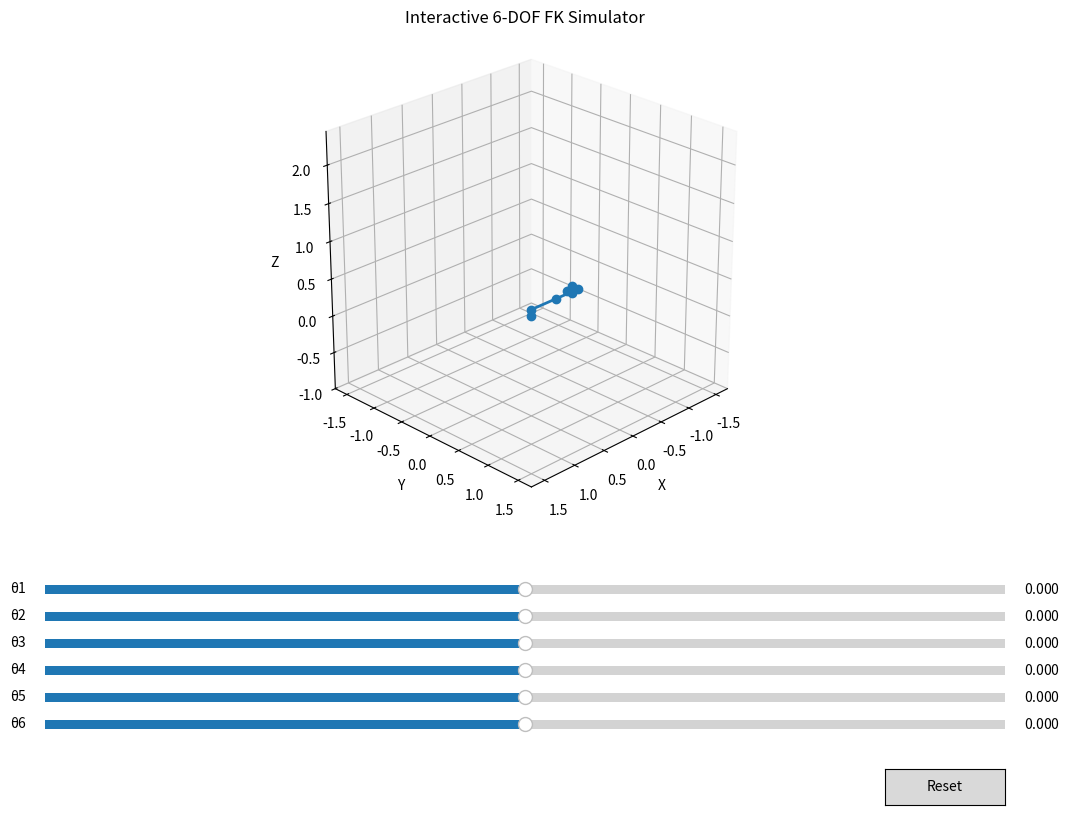

Here is the Python script that generated this plot:
import numpy as np
import matplotlib.pyplot as plt
from mpl_toolkits.mplot3d import Axes3D
from matplotlib.widgets import Slider, Button

# ------------------ DH & FK ------------------


def dh_transform(theta, d, a, alpha):
    return np.array([
        [np.cos(theta), -np.sin(theta)*np.cos(alpha),
         np.sin(theta)*np.sin(alpha), a*np.cos(theta)],
        [np.sin(theta),  np.cos(theta)*np.cos(alpha), -
         np.cos(theta)*np.sin(alpha), a*np.sin(theta)],
        [0,              np.sin(alpha),
         np.cos(alpha),               d],
        [0,              0,                            0,                           1]
    ])


def forward_kinematics(thetas, a, d, alpha):
    T = np.eye(4)
    pos = [T[:3, 3]]
    for i, th in enumerate(thetas):
        T = T @ dh_transform(th, d[i], a[i], alpha[i])
        pos.append(T[:3, 3])
    return np.array(pos)


# ------------------ 파라미터 ------------------
a = [0, -0.425, -0.392, 0, 0, 0]
d = [0.089, 0, 0, 0.109, 0.095, 0.082]
alpha = [np.pi/2, 0, 0, np.pi/2, -np.pi/2, 0]
init_thetas = [0]*6
BOUND = (abs(a[1]) + abs(a[2]) + d[0] + d[3] + d[4] + d[5]) * 1.2


# ------------------ 축 균일 함수 ------------------

def init_axes(ax):
    ax.set_xlim(-BOUND, BOUND)
    ax.set_ylim(-BOUND, BOUND)
    ax.set_zlim(0,  BOUND)        # 지면(0)~ +BOUND 정도로
    ax.set_box_aspect([1, 1, 1])    # 축 길이 동일


def set_axes_equal(ax, pad=1.2):
    xlim, ylim, zlim = ax.get_xlim3d(), ax.get_ylim3d(), ax.get_zlim3d()
    ranges = np.array([xlim[1]-xlim[0], ylim[1]-ylim[0], zlim[1]-zlim[0]])
    max_range = ranges.max()*pad
    mid = np.array([np.mean(xlim), np.mean(ylim), np.mean(zlim)])
    ax.set_xlim(mid[0]-max_range/2, mid[0]+max_range/2)
    ax.set_ylim(mid[1]-max_range/2, mid[1]+max_range/2)
    ax.set_zlim(mid[2]-max_range/2, mid[2]+max_range/2)


# ------------------ 초기 Figure ------------------
fig = plt.figure(figsize=(12, 9))
ax = fig.add_subplot(111, projection='3d')
plt.subplots_adjust(left=0.1, bottom=0.35)

# 시점 / 카메라 거리
ax.view_init(elev=25, azim=45)   # 바라보는 각도
ax.dist = 12                     # 카메라-타깃 거리(수치 ↑ → 더 멀리)
init_axes(ax)

# 로봇 초기 그리기
pos0 = forward_kinematics(init_thetas, a, d, alpha)
line, = ax.plot(pos0[:, 0], pos0[:, 1], pos0[:, 2], '-o', lw=2)
txt = ax.text2D(0.02, 0.95, "", transform=ax.transAxes)

ax.set_xlabel('X')
ax.set_ylabel('Y')
ax.set_zlabel('Z')
ax.set_title("Interactive 6-DOF FK Simulator")
set_axes_equal(ax)               # 축 맞추고 패딩

# ------------------ 슬라이더 ------------------
sliders = []
for i in range(6):
    ax_s = fig.add_axes([0.1, 0.25 - i*0.03, 0.8, 0.02])
    sliders.append(Slider(ax_s, f"θ{i+1}", -np.pi, np.pi, valinit=0))


def update(_):
    thetas = [s.val for s in sliders]
    pos = forward_kinematics(thetas, a, d, alpha)
    line.set_data(pos[:, 0], pos[:, 1])
    line.set_3d_properties(pos[:, 2])
    txt.set_text(
        f"EE: x={pos[-1, 0]:.3f}, y={pos[-1, 1]:.3f}, z={pos[-1, 2]:.3f}")
    fig.canvas.draw_idle()


for s in sliders:
    s.on_changed(update)

# Reset 버튼
button_ax = fig.add_axes([0.8, 0.02, 0.1, 0.04])
button = Button(button_ax, 'Reset')
button.on_clicked(lambda e: [s.reset() for s in sliders])

plt.show()
